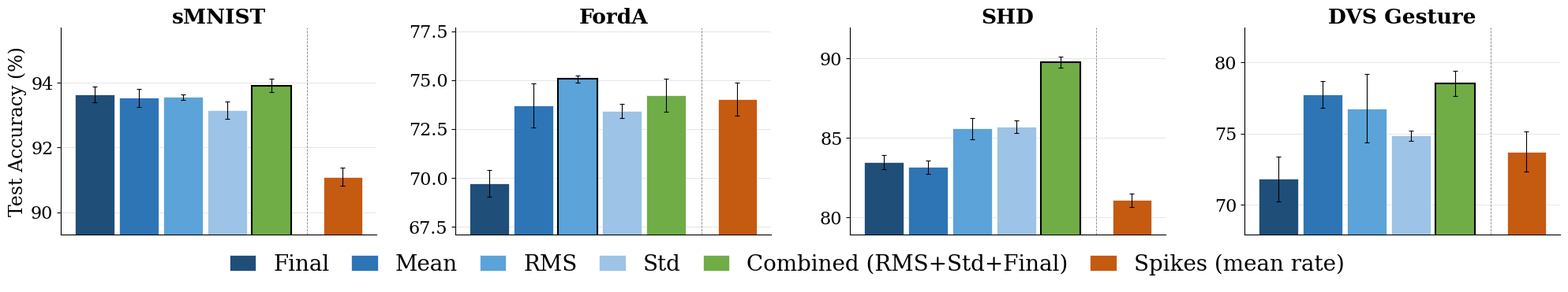

Source code (Python):
"""
plot_readout_ablation.py

Produces a publication-quality grouped bar chart for the readout strategy
ablation of [NAME]. Saves the figure as both PDF and PNG.

Usage:
    python plot_readout_ablation.py

Output:
    readout_ablation.pdf   (for LaTeX inclusion)
    readout_ablation.png   (for quick preview)
"""

import numpy as np
import matplotlib
import matplotlib.pyplot as plt
import matplotlib.patches as mpatches

# ── Data ──────────────────────────────────────────────────────────────────────
# Format: (mean, std) per (dataset, readout_mode)
# Readout modes: Final, Mean, RMS, Std, Combined, Spikes(mean)

data = {
    "sMNIST": {
        "Final":    (93.64, 0.25),
        "Mean":     (93.54, 0.28),
        "RMS":      (93.56, 0.08),
        "Std":      (93.16, 0.27),
        "Combined": (93.92, 0.21),
        "Spikes":   (91.09, 0.28),
    },
    "FordA": {
        "Final":    (69.72, 0.68),
        "Mean":     (73.71, 1.12),
        "RMS":      (75.05, 0.19),
        "Std":      (73.40, 0.36),
        "Combined": (74.22, 0.86),
        "Spikes":   (74.02, 0.84),
    },
    "SHD": {
        "Final":    (83.48, 0.44),
        "Mean":     (83.16, 0.40),
        "RMS":      (85.59, 0.65),
        "Std":      (85.70, 0.39),
        "Combined": (89.78, 0.35),
        "Spikes":   (81.08, 0.43),
    },
    "DVS Gesture": {
        "Final":    (71.81, 1.59),
        "Mean":     (77.78, 0.94),
        "RMS":      (76.77, 2.40),
        "Std":      (74.87, 0.36),
        "Combined": (78.54, 0.90),
        "Spikes":   (73.74, 1.39),
    },
}

datasets   = list(data.keys())
modes      = ["Final", "Mean", "RMS", "Std", "Combined", "Spikes"]
n_datasets = len(datasets)
n_modes    = len(modes)

# ── Colours ───────────────────────────────────────────────────────────────────
# First 5 modes: shades of blue/teal (membrane-based)
# Last mode (Spikes): orange, visually separated
membrane_colors = [
    "#1f4e79",   # Final      — dark navy
    "#2e75b6",   # Mean       — mid blue
    "#5ba3d9",   # RMS        — light blue
    "#9dc3e6",   # Std        — pale blue
    "#70ad47",   # Combined   — green (best performer, stands out)
]
spike_color = "#c55a11"  # orange

colors = membrane_colors + [spike_color]

# ── Layout ────────────────────────────────────────────────────────────────────
matplotlib.rcParams.update({
    "font.family":      "serif",
    "font.size":        19,
    "axes.titlesize":   19,
    "axes.labelsize":   17,
    "xtick.labelsize":  16,
    "ytick.labelsize":  16,
    "legend.fontsize":  20,
    "figure.dpi":       150,
    "pdf.fonttype":     42,   # embeds fonts for PDF
    "ps.fonttype":      42,
})

fig, axes = plt.subplots(1, n_datasets, figsize=(20, 3.5), sharey=False)
fig.subplots_adjust(wspace=0.25, left=0.04, right=0.99, top=0.93, bottom=0.18)

bar_width   = 0.13
group_gap   = 0.08   # extra gap between membrane group and spikes bar
x_base      = np.arange(n_modes)

for ax_idx, (dataset, ax) in enumerate(zip(datasets, axes)):
    means = [data[dataset][m][0] for m in modes]
    stds  = [data[dataset][m][1] for m in modes]

    # Shift spike bar slightly to the right to create visual separation
    x_positions = list(range(n_modes - 1)) + [n_modes - 1 + group_gap / bar_width]
    x_positions = np.array(x_positions, dtype=float) * bar_width

    # Centre the whole group
    x_positions -= x_positions.mean()

    bars = ax.bar(
        x_positions,
        means,
        width=bar_width * 0.88,
        color=colors,
        edgecolor="white",
        linewidth=0.5,
        zorder=3,
    )

    # Error bars
    ax.errorbar(
        x_positions,
        means,
        yerr=stds,
        fmt="none",
        ecolor="black",
        elinewidth=0.8,
        capsize=2.5,
        capthick=0.8,
        zorder=4,
    )

    # Highlight best bar with a bold outline
    best_idx = int(np.argmax(means))
    bars[best_idx].set_edgecolor("black")
    bars[best_idx].set_linewidth(1.5)

    # Add a thin vertical separator line between membrane and spikes groups
    sep_x = (x_positions[-2] + x_positions[-1]) / 2.0
    ax.axvline(sep_x, color="gray", linewidth=0.6, linestyle="--", zorder=2)

    # Axis formatting
    y_min = min(means) - max(stds) - 1.5
    y_max = max(means) + max(stds) + 1.5
    ax.set_ylim(y_min, y_max)
    ax.set_xticks([])
    ax.set_title(dataset, fontweight="bold", pad=4)
    ax.yaxis.grid(True, linewidth=0.4, color="lightgray", zorder=0)
    ax.set_axisbelow(True)
    ax.spines["top"].set_visible(False)
    ax.spines["right"].set_visible(False)

    if ax_idx == 0:
        ax.set_ylabel("Test Accuracy (%)", labelpad=4)

# ── Legend ────────────────────────────────────────────────────────────────────
legend_labels = ["Final", "Mean", "RMS", "Std", "Combined (RMS+Std+Final)", "Spikes (mean rate)"]
patches = [
    mpatches.Patch(facecolor=c, edgecolor="white", linewidth=0.5, label=l)
    for c, l in zip(colors, legend_labels)
]
fig.legend(
    handles=patches,
    loc="lower center",
    ncol=6,
    frameon=False,
    bbox_to_anchor=(0.5, -0.04),
    handlelength=1.2,
    columnspacing=1.0,
)

# ── Save ──────────────────────────────────────────────────────────────────────
for ext in ("pdf", "png"):
    fname = f"readout_ablation.{ext}"
    fig.savefig(fname, bbox_inches="tight", dpi=300)
    print(f"Saved: {fname}")

plt.close(fig)
